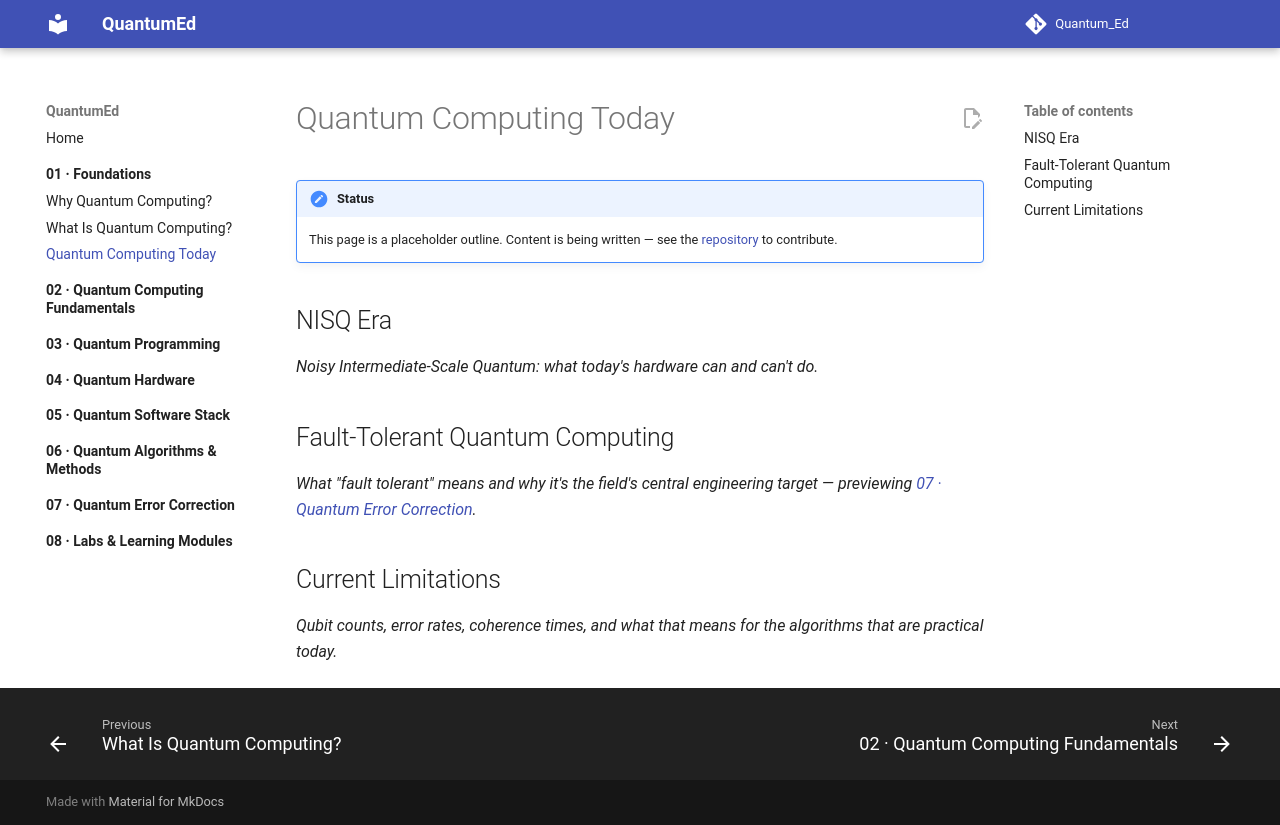

repository: Center-for-Quantum-and-Nanotechnology/Quantum_Ed · page: 01-foundations/quantum-computing-today/index.html · generator: mkdocs

# Quantum Computing Today

!!! note "Status"
    This page is a placeholder outline. Content is being written — see the [repository](https://github.com/Center-for-Quantum-and-Nanotechnology/Quantum_Ed) to contribute.

## NISQ Era

*Noisy Intermediate-Scale Quantum: what today's hardware can and can't do.*

## Fault-Tolerant Quantum Computing

*What "fault tolerant" means and why it's the field's central engineering target — previewing [07 · Quantum Error Correction](../07-error-correction/index.md).*

## Current Limitations

*Qubit counts, error rates, coherence times, and what that means for the algorithms that are practical today.*
